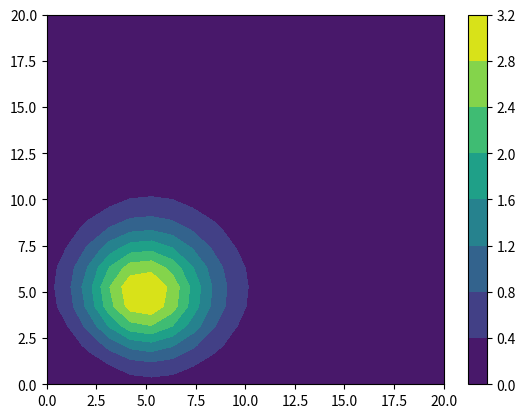

Here is the Python script that generated this plot:
# -*- coding: utf-8 -*-
"""
Created on Fri Jan 29 22:16:18 2016

@author: crhea
"""

import numpy as np
import matplotlib.pyplot as plt
import time as t
def time_step(s,y,a,b,n):
    #y[0,0] = y_init
    
    #y[10,10] = .0001
    h = (b-a)/n
    t_0=a
    for i in range(0,s):
        t_i = t_0+i*h
        for i in range(0,s-1):
            for j in range(0,s-1):
                y[i,j] = t_i*(y[i+1,j]-4*y[i,j]+y[i-1,j]+y[i,j+1]+y[i,j-1])+y[i,j]
    return y
def contour_plot(n,field):
    x_axis = np.linspace(0,n,n)
    y_axis = np.linspace(0,n,n)
    fig, ax = plt.subplots()
    X, Y = np.meshgrid(x_axis, y_axis, copy=False, indexing='xy')
    z = plt.contourf(X, Y, field)  
    fig.colorbar(z, ax=ax)

   
def main():
    s=20
    y = np.matrix(np.zeros((s,s)))
    
    y[5,5] = 100
    #for i in range(0,1000):
    scalar_field = time_step(s,y,0,10,1000)
    scalar_field = np.array(scalar_field)
    contour_plot(s,scalar_field)
        #t.sleep(1)
        
main()
